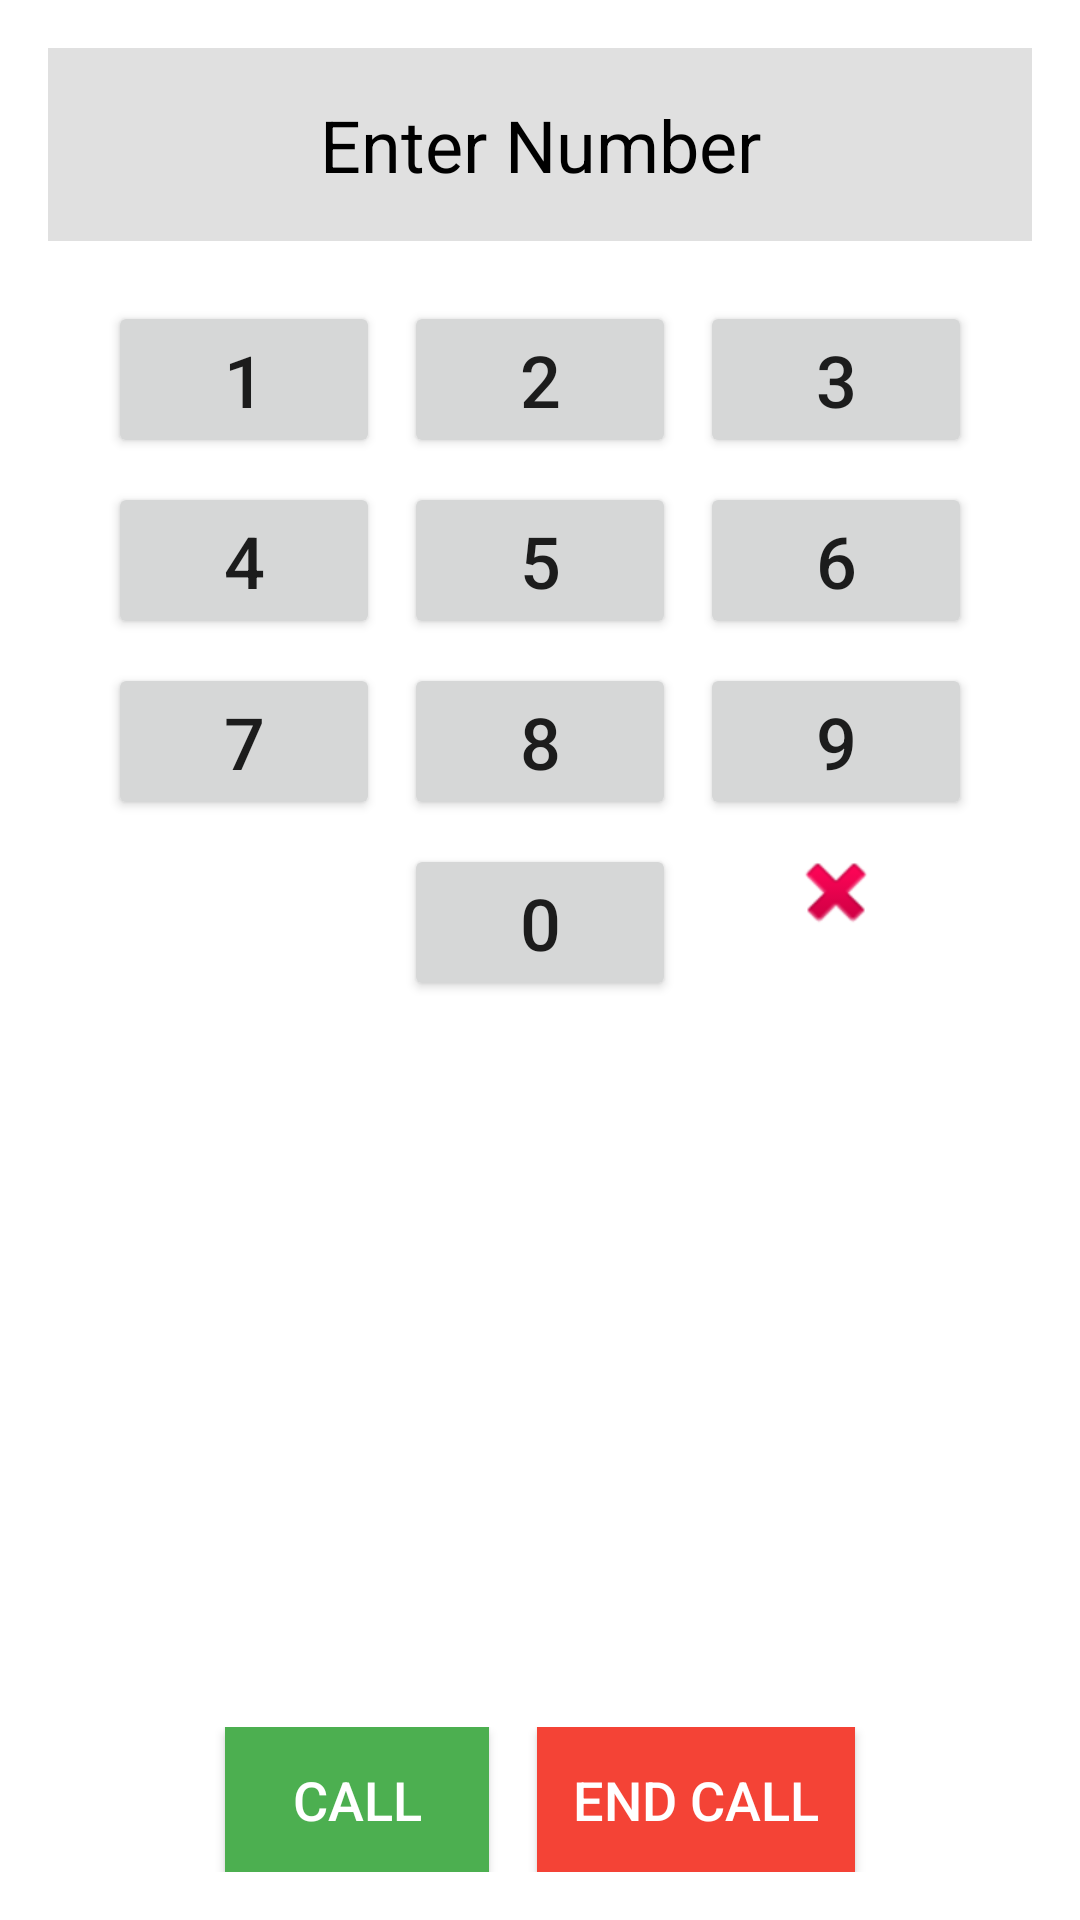

Here is an Android app screen rendered from its layout file. Give the layout XML and the strings, colors and styles it references.
<!-- AndroidManifest.xml: application theme Theme.Grandphone -->
<!-- res/layout/activity_phone.xml -->
<?xml version="1.0" encoding="utf-8"?>
<LinearLayout xmlns:android="http://schemas.android.com/apk/res/android"
    android:layout_width="match_parent"
    android:layout_height="match_parent"
    android:orientation="vertical"
    android:padding="16dp"
    android:background="#FFFFFF">

    
    <TextView
        android:id="@+id/dialedNumber"
        android:layout_width="match_parent"
        android:layout_height="wrap_content"
        android:gravity="center"
        android:padding="16dp"
        android:background="#E0E0E0"
        android:text="Enter Number"
        android:textSize="24sp"
        android:textColor="#000000" />

    
    <GridLayout
        android:id="@+id/keypad"
        android:layout_width="match_parent"
        android:layout_height="0dp"
        android:layout_weight="1"
        android:columnCount="3"
        android:rowCount="4"
        android:padding="16dp"
        android:alignmentMode="alignMargins"
        android:useDefaultMargins="true">

        
        <Button
            android:id="@+id/button1"
            android:layout_width="0dp"
            android:layout_height="wrap_content"
            android:layout_columnWeight="1"
            android:text="1"
            android:textSize="24sp" />

        <Button
            android:id="@+id/button2"
            android:layout_width="0dp"
            android:layout_height="wrap_content"
            android:layout_columnWeight="1"
            android:text="2"
            android:textSize="24sp" />

        <Button
            android:id="@+id/button3"
            android:layout_width="0dp"
            android:layout_height="wrap_content"
            android:layout_columnWeight="1"
            android:text="3"
            android:textSize="24sp" />

        <Button
            android:id="@+id/button4"
            android:layout_width="0dp"
            android:layout_height="wrap_content"
            android:layout_columnWeight="1"
            android:text="4"
            android:textSize="24sp" />

        <Button
            android:id="@+id/button5"
            android:layout_width="0dp"
            android:layout_height="wrap_content"
            android:layout_columnWeight="1"
            android:text="5"
            android:textSize="24sp" />

        <Button
            android:id="@+id/button6"
            android:layout_width="0dp"
            android:layout_height="wrap_content"
            android:layout_columnWeight="1"
            android:text="6"
            android:textSize="24sp" />

        <Button
            android:id="@+id/button7"
            android:layout_width="0dp"
            android:layout_height="wrap_content"
            android:layout_columnWeight="1"
            android:text="7"
            android:textSize="24sp" />

        <Button
            android:id="@+id/button8"
            android:layout_width="0dp"
            android:layout_height="wrap_content"
            android:layout_columnWeight="1"
            android:text="8"
            android:textSize="24sp" />

        <Button
            android:id="@+id/button9"
            android:layout_width="0dp"
            android:layout_height="wrap_content"
            android:layout_columnWeight="1"
            android:text="9"
            android:textSize="24sp" />

        
        <View
            android:layout_width="0dp"
            android:layout_height="wrap_content"
            android:layout_columnWeight="1" />

        <Button
            android:id="@+id/button0"
            android:layout_width="0dp"
            android:layout_height="wrap_content"
            android:layout_columnWeight="1"
            android:text="0"
            android:textSize="24sp" />
        
        <ImageButton
            android:id="@+id/buttonDelete"
            android:layout_width="0dp"
            android:layout_height="wrap_content"
            android:layout_columnWeight="1"
            android:src="@android:drawable/ic_delete"
            android:contentDescription="Backspace"
            android:background="?attr/selectableItemBackground" />
    </GridLayout>

    
    <LinearLayout
        android:layout_width="match_parent"
        android:layout_height="wrap_content"
        android:orientation="horizontal"
        android:gravity="center"
        android:paddingTop="16dp">

        <Button
            android:id="@+id/buttonCall"
            android:layout_width="wrap_content"
            android:layout_height="wrap_content"
            android:background="#4CAF50"
            android:text="Call"
            android:textColor="#FFFFFF"
            android:textSize="18sp"
            android:padding="12dp" />

        <Button
            android:id="@+id/buttonEndCall"
            android:layout_width="wrap_content"
            android:layout_height="wrap_content"
            android:background="#F44336"
            android:text="End Call"
            android:textColor="#FFFFFF"
            android:textSize="18sp"
            android:padding="12dp"
            android:layout_marginStart="16dp" />
    </LinearLayout>
</LinearLayout>
<!-- resources referenced by this layout -->
<resources>
  <style name="Theme.Grandphone" parent="android:Theme.Material.Light.NoActionBar" />
</resources>
